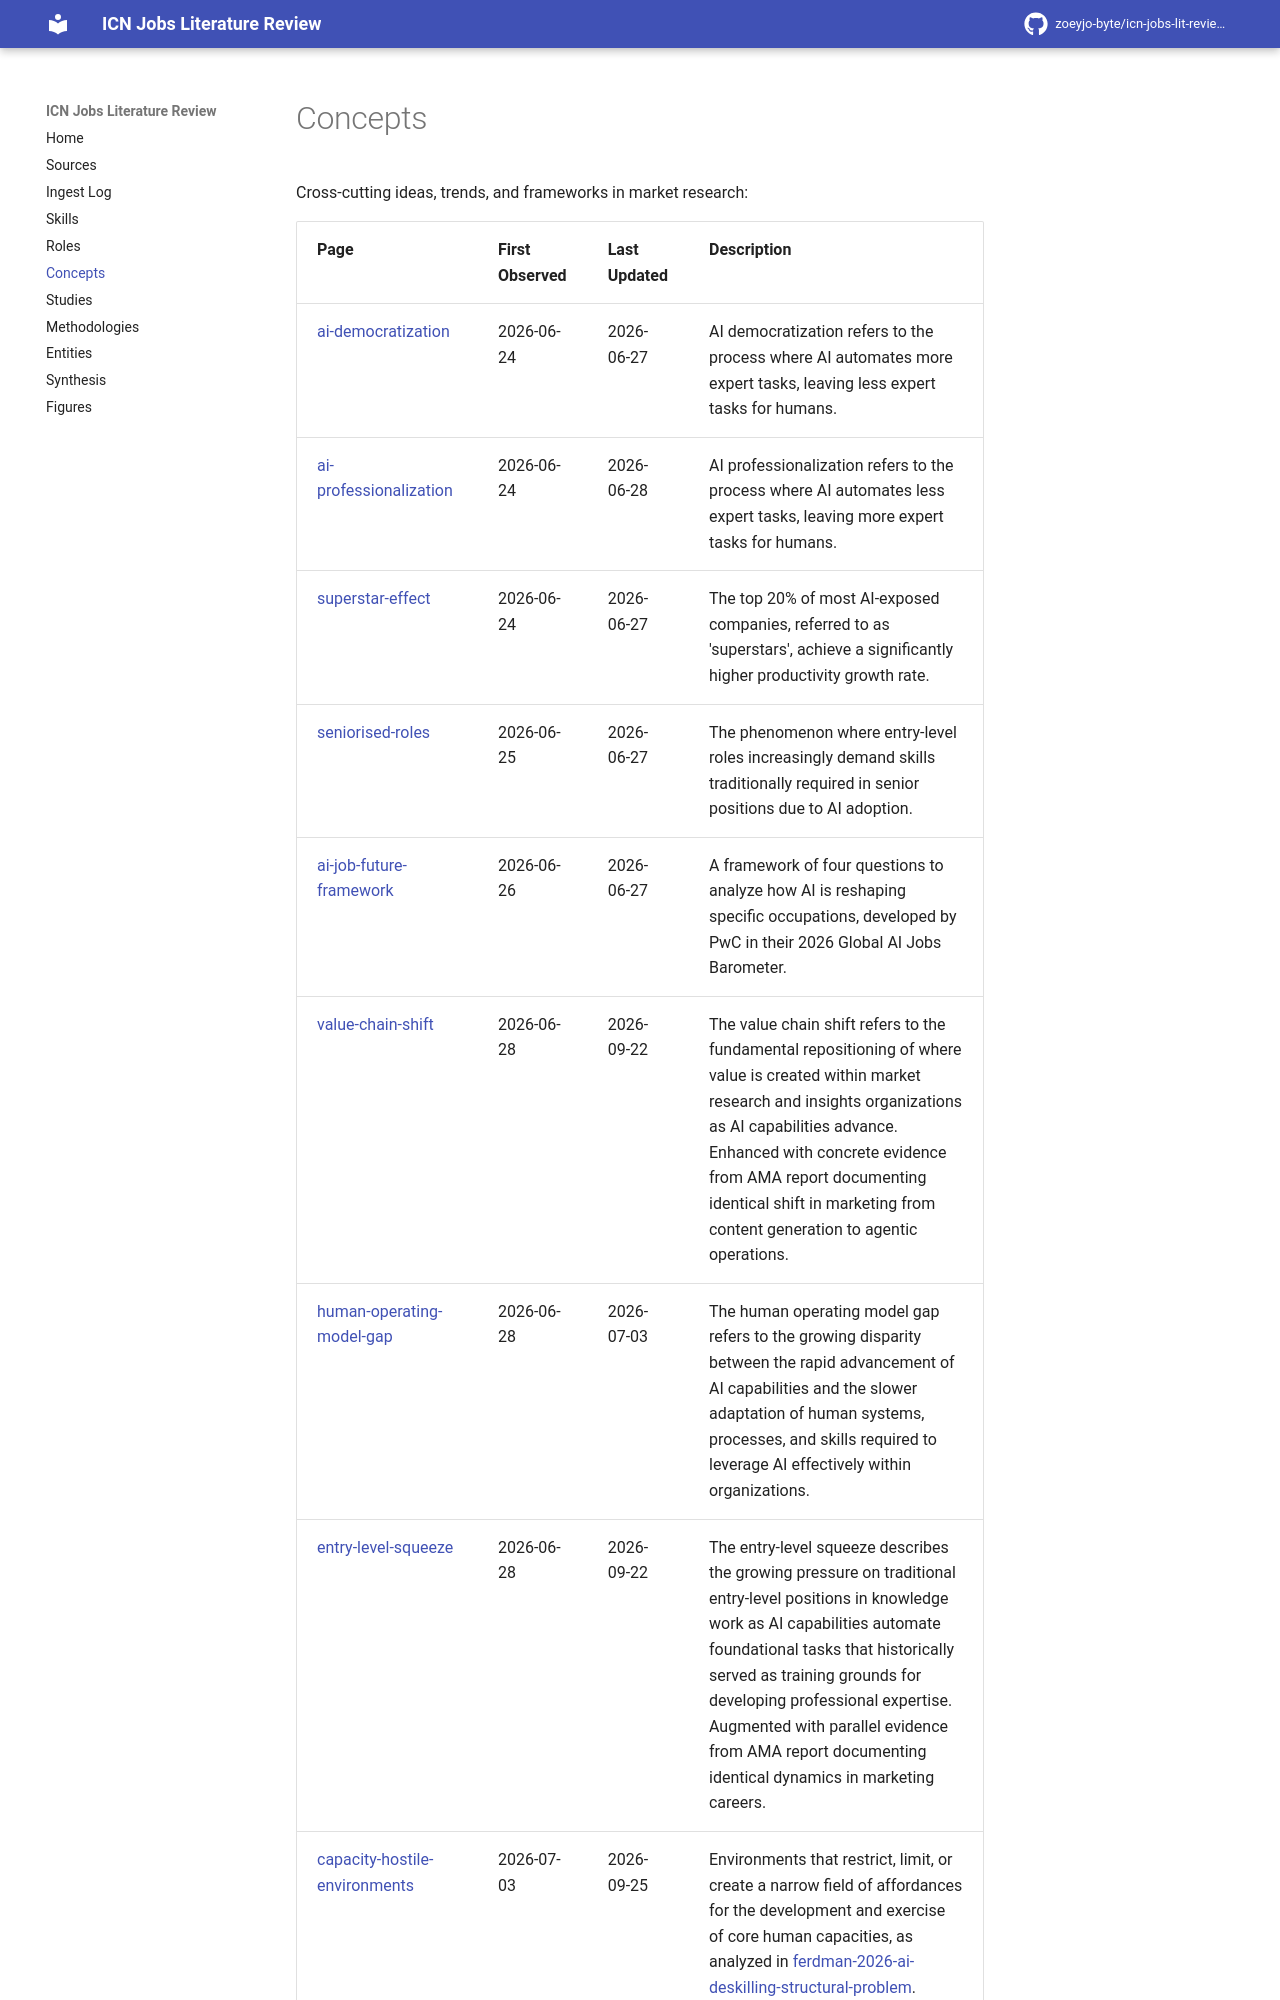

repository: zoeyjo-byte/icn-jobs-lit-review · page: concepts/index.html · generator: mkdocs

# Concepts

Cross-cutting ideas, trends, and frameworks in market research:

| Page | First Observed | Last Updated | Description |
|------|---------------|-------------|-------------|
| [[ai-democratization]] | 2026-06-24 | 2026-06-27 | AI democratization refers to the process where AI automates more expert tasks, leaving less expert tasks for humans. |
| [[ai-professionalization]] | 2026-06-24 | 2026-06-28 | AI professionalization refers to the process where AI automates less expert tasks, leaving more expert tasks for humans. |
| [[superstar-effect]] | 2026-06-24 | 2026-06-27 | The top 20% of most AI-exposed companies, referred to as 'superstars', achieve a significantly higher productivity growth rate. |
| [[seniorised-roles]] | 2026-06-25 | 2026-06-27 | The phenomenon where entry-level roles increasingly demand skills traditionally required in senior positions due to AI adoption. |
| [[ai-job-future-framework]] | 2026-06-26 | 2026-06-27 | A framework of four questions to analyze how AI is reshaping specific occupations, developed by PwC in their 2026 Global AI Jobs Barometer. |
| [[value-chain-shift]] | 2026-06-28 | 2026-09-22 | The value chain shift refers to the fundamental repositioning of where value is created within market research and insights organizations as AI capabilities advance. Enhanced with concrete evidence from AMA report documenting identical shift in marketing from content generation to agentic operations. |
| [[human-operating-model-gap]] | 2026-06-28 | 2026-07-03 | The human operating model gap refers to the growing disparity between the rapid advancement of AI capabilities and the slower adaptation of human systems, processes, and skills required to leverage AI effectively within organizations. |
| [[entry-level-squeeze]] | 2026-06-28 | 2026-09-22 | The entry-level squeeze describes the growing pressure on traditional entry-level positions in knowledge work as AI capabilities automate foundational tasks that historically served as training grounds for developing professional expertise. Augmented with parallel evidence from AMA report documenting identical dynamics in marketing careers. |
| [[capacity-hostile-environments]] | 2026-07-03 | 2026-09-25 | Environments that restrict, limit, or create a narrow field of affordances for the development and exercise of core human capacities, as analyzed in [[ferdman-2026-ai-deskilling-structural-problem]]. These environments afford opportunities for shallow skilling while
